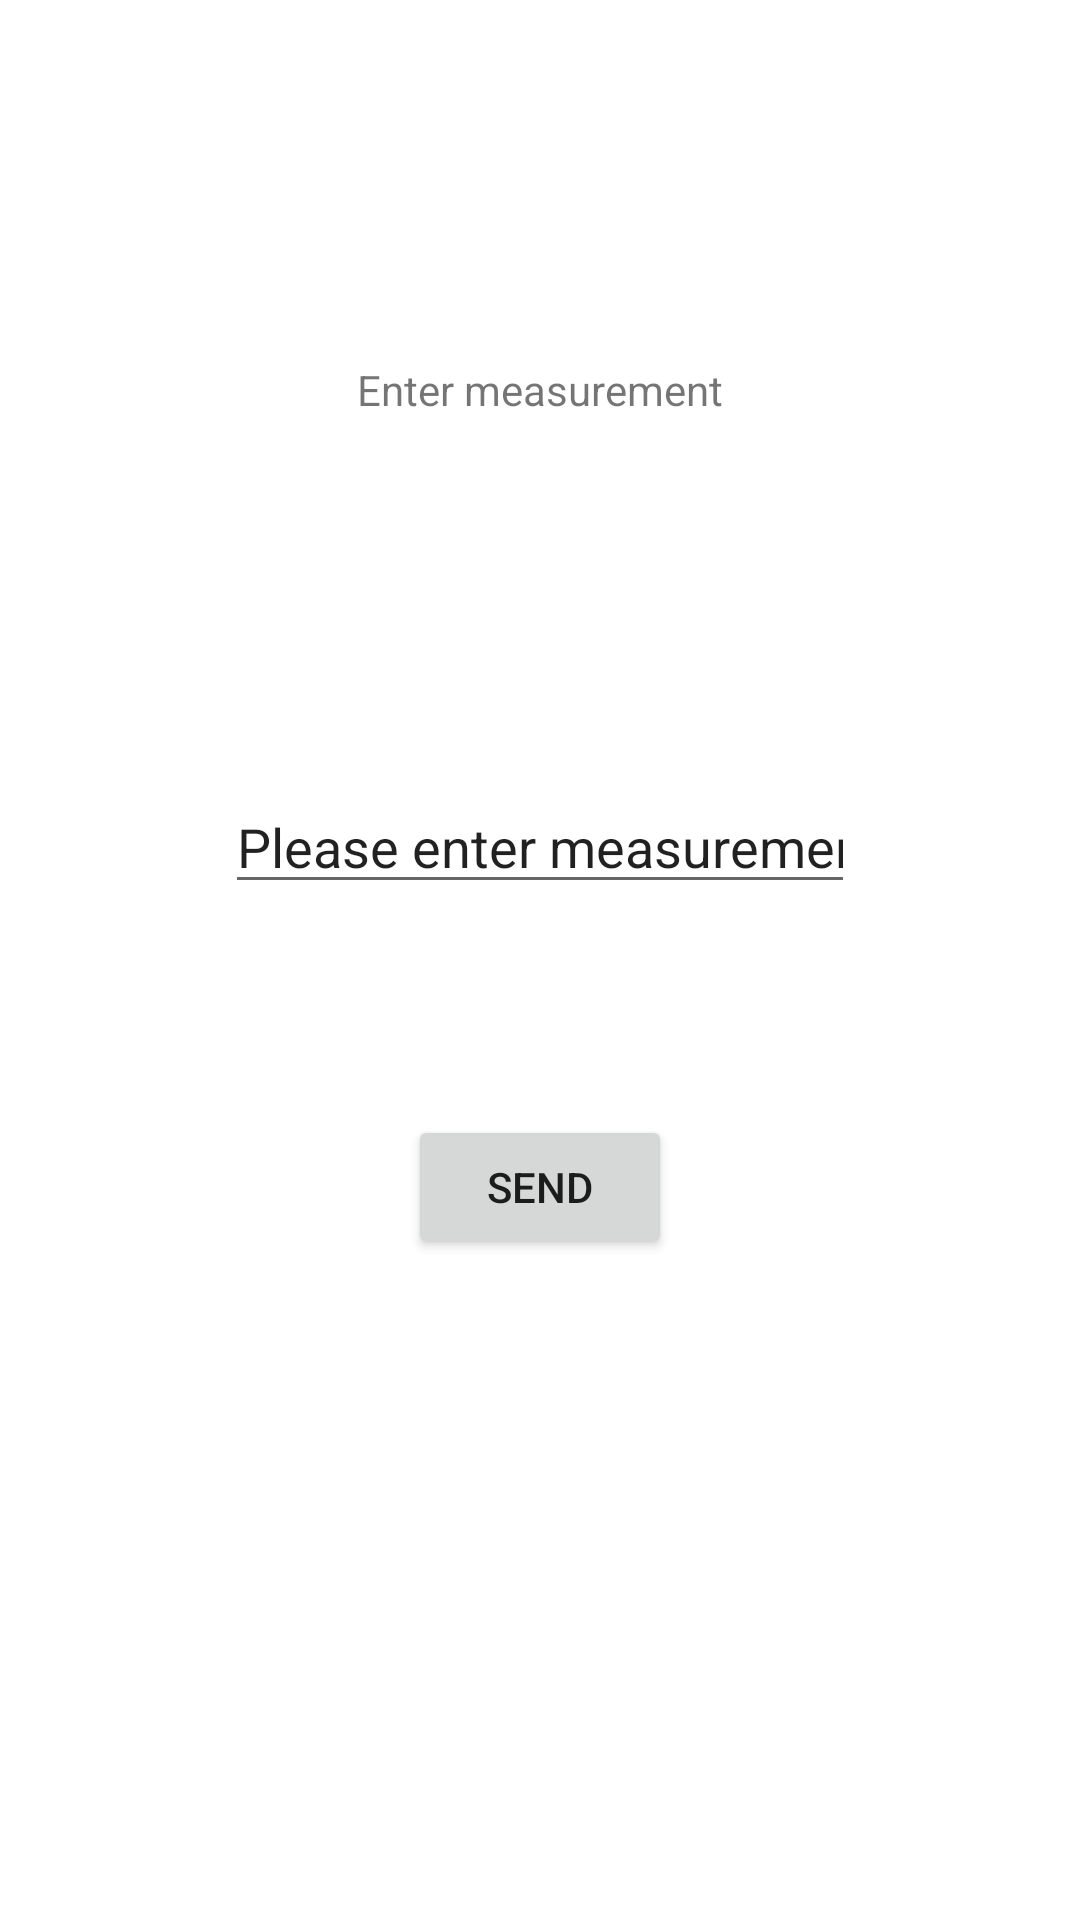

The Android layout XML behind this screen, and the referenced resources:
<!-- AndroidManifest.xml: application theme Theme.HealthDsm2 -->
<!-- res/layout/activity_measurement.xml -->
<?xml version="1.0" encoding="utf-8"?>
<androidx.constraintlayout.widget.ConstraintLayout xmlns:android="http://schemas.android.com/apk/res/android"
    xmlns:app="http://schemas.android.com/apk/res-auto"
    xmlns:tools="http://schemas.android.com/tools"
    android:layout_width="match_parent"
    android:layout_height="match_parent"
    tools:context=".Measurement">

    <TextView
        android:id="@+id/tvMeasurement"
        android:layout_width="wrap_content"
        android:layout_height="wrap_content"
        android:layout_marginTop="100dp"
        android:text="Enter measurement"
        app:layout_constraintBottom_toTopOf="@+id/etMeasurement"
        app:layout_constraintEnd_toEndOf="parent"
        app:layout_constraintStart_toStartOf="parent"
        app:layout_constraintTop_toTopOf="parent" />

    <EditText
        android:id="@+id/etMeasurement"
        android:layout_width="wrap_content"
        android:layout_height="wrap_content"
        android:layout_marginTop="100dp"
        android:ems="10"
        android:inputType="textPersonName"
        android:text="Please enter measurement1 here"
        app:layout_constraintBottom_toTopOf="@+id/btMeasubmit"
        app:layout_constraintEnd_toEndOf="@+id/tvMeasurement"
        app:layout_constraintStart_toStartOf="@+id/tvMeasurement"
        app:layout_constraintTop_toBottomOf="@+id/tvMeasurement" />

    <Button
        android:id="@+id/btMeasubmit"
        android:layout_width="wrap_content"
        android:layout_height="wrap_content"
        android:layout_marginTop="50dp"
        android:layout_marginBottom="200dp"
        android:text="Send"
        android:onClick="OnSend"
        app:layout_constraintBottom_toBottomOf="parent"
        app:layout_constraintEnd_toEndOf="@+id/etMeasurement"
        app:layout_constraintStart_toStartOf="@+id/etMeasurement"
        app:layout_constraintTop_toBottomOf="@+id/etMeasurement" />
</androidx.constraintlayout.widget.ConstraintLayout>
<!-- resources referenced by this layout -->
<resources>
  <style name="Theme.HealthDsm2" parent="Theme.MaterialComponents.DayNight.DarkActionBar">
          
          <item name="colorPrimary">@color/purple_500</item>
          <item name="colorPrimaryVariant">@color/purple_700</item>
          <item name="colorOnPrimary">@color/white</item>
          
          <item name="colorSecondary">@color/teal_200</item>
          <item name="colorSecondaryVariant">@color/teal_700</item>
          <item name="colorOnSecondary">@color/black</item>
          
          <item name="android:statusBarColor">?attr/colorPrimaryVariant</item>
          
      </style>
  <!-- not gathered from this repository: default colours our renderer supplied (Android Studio template values) -->
  <color name="purple_500">#FF6200EE</color>
  <color name="purple_700">#FF3700B3</color>
  <color name="teal_200">#FF03DAC5</color>
  <color name="teal_700">#FF018786</color>
  <color name="black">#FF000000</color>
  <color name="white">#FFFFFFFF</color>
</resources>
